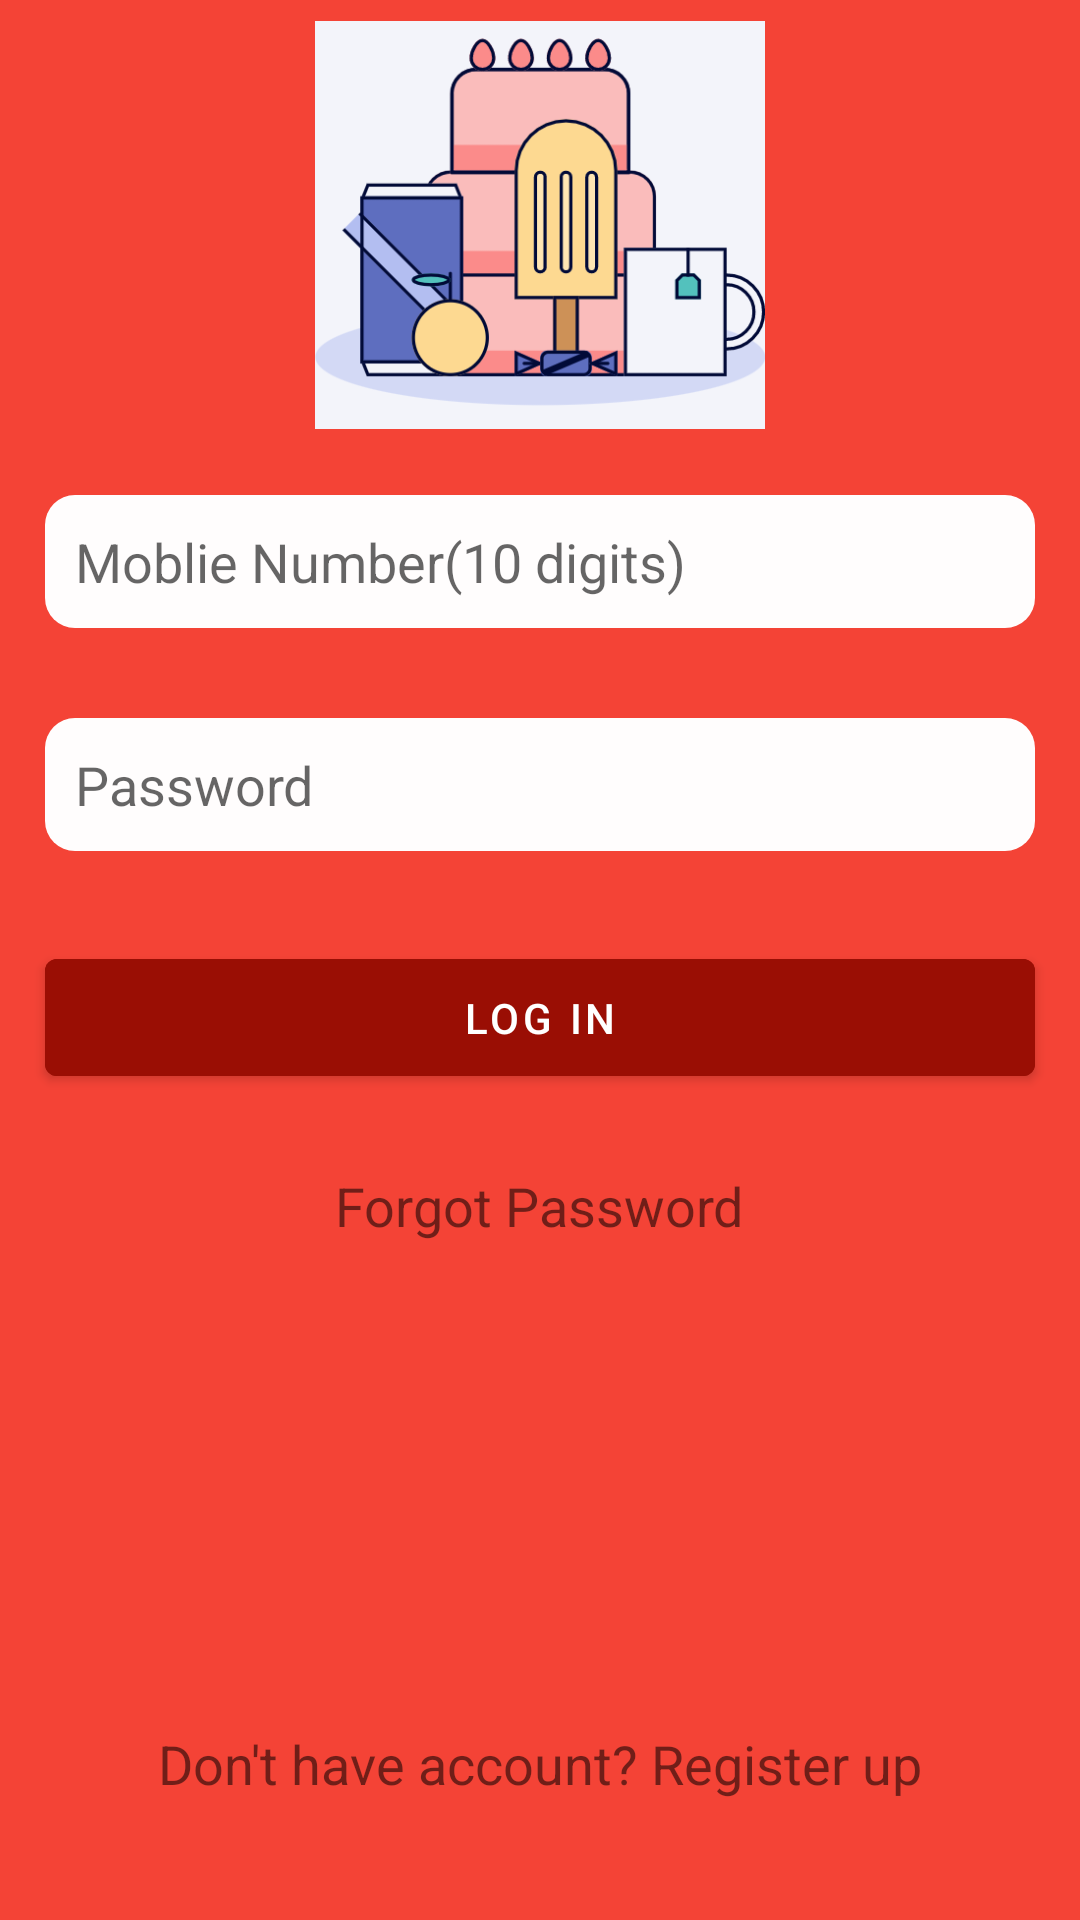

The Android layout XML behind this screen, and the referenced resources:
<!-- AndroidManifest.xml: activity theme splashScreenTheme -->
<!-- res/layout/activity_log_in.xml -->
<?xml version="1.0" encoding="utf-8"?>
<RelativeLayout xmlns:android="http://schemas.android.com/apk/res/android"
    xmlns:app="http://schemas.android.com/apk/res-auto"
    xmlns:tools="http://schemas.android.com/tools"
    android:layout_width="match_parent"
    android:layout_height="match_parent"
    android:orientation="vertical"
    android:background="@color/orange"
    tools:context=".ui.login.LogInActivity">

    <LinearLayout
        android:layout_width="match_parent"
        android:layout_height="match_parent"
        android:orientation="vertical">

        <ImageView
            android:id="@+id/imgLogo"
            android:layout_width="150dp"
            android:layout_height="150dp"
            android:layout_gravity="center_horizontal"
            android:src="@drawable/splace_logo" />

        <EditText
            android:id="@+id/etMoblieNo"
            android:layout_width="match_parent"
            android:layout_height="wrap_content"
            android:layout_margin="15dp"
            android:background="@drawable/custom_background"
            android:hint="Moblie Number(10 digits)"
            android:drawableStart="@drawable/ic_baseline_phone_android_24"
            android:inputType="number"
            android:maxLength="10"
            android:padding="10dp" />

        <EditText
            android:id="@+id/etPassword"
            android:layout_width="match_parent"
            android:layout_height="wrap_content"
            android:layout_margin="15dp"
            android:background="@drawable/custom_background"
            android:hint="Password"
            android:drawableStart="@drawable/ic_baseline_lock_24"
            android:inputType="numberPassword"
            android:maxLines="1"
            android:padding="10dp" />

        <Button
            android:id="@+id/btnLogIn"
            android:layout_width="match_parent"
            android:layout_height="wrap_content"
            android:layout_margin="15dp"
            android:backgroundTint="@color/dark_orange"
            android:padding="10dp"
            android:text="Log In" />

        <TextView
            android:id="@+id/txtForgotPassword"
            android:layout_width="wrap_content"
            android:layout_height="wrap_content"
            android:layout_gravity="center_horizontal"
            android:padding="10dp"
            android:textSize="18sp"
            android:text="Forgot Password" />

    </LinearLayout>

    <TextView
        android:id="@+id/txtSignUp"
        android:layout_width="wrap_content"
        android:layout_height="wrap_content"
        android:layout_alignParentBottom="true"
        android:layout_centerHorizontal="true"
        android:layout_marginStart="30dp"
        android:layout_marginTop="30dp"
        android:layout_marginEnd="30dp"
        android:layout_marginBottom="30dp"
        android:padding="10dp"
        android:textSize="18sp"
        android:text="Don't have account? Register up" />

</RelativeLayout>
<!-- resources referenced by this layout -->
<resources>
  <color name="dark_orange">#9A0E04</color>
  <color name="orange">#F44336</color>
  <!-- drawable custom_background (drawable) -->
  <?xml version="1.0" encoding="UTF-8"?>
  <shape xmlns:android="http://schemas.android.com/apk/res/android">
      <solid android:color="#FCFFFFFF"/>
      <corners android:radius="10dp" />
  </shape>
  
  
      
  <!-- drawable splace_logo: png bitmap (drawable, 25215 bytes) -->
  <style name="splashScreenTheme" parent="@style/Theme.Module_3_assignment">
          <item name="android:windowBackground">@drawable/custom_splash_theme</item>
      </style>
  <style name="Theme.Module_3_assignment" parent="Theme.MaterialComponents.DayNight.DarkActionBar">
          
          <item name="colorPrimary">#F44336</item>
          <item name="colorPrimaryVariant">#9A0E04</item>
          <item name="colorOnPrimary">@color/white</item>
          
          <item name="colorSecondary">@color/teal_200</item>
          <item name="colorSecondaryVariant">@color/teal_700</item>
          <item name="colorOnSecondary">@color/black</item>
          
          <item name="android:statusBarColor" tools:targetApi="l">?attr/colorPrimaryVariant</item>
          
      </style>
  <!-- drawable custom_splash_theme (drawable) -->
  <?xml version="1.0" encoding="utf-8"?>
  <layer-list xmlns:android="http://schemas.android.com/apk/res/android">
      <item android:drawable="@color/orange"/>
      <item
          android:width="150dp"
          android:height="150dp"
          android:gravity="center">
          <bitmap
              android:src="@drawable/splace_logo"/>
      </item>
  
  </layer-list>
  <color name="white">#FFFFFFFF</color>
  <color name="teal_200">#FF03DAC5</color>
  <color name="teal_700">#FF018786</color>
  <color name="black">#FF000000</color>
</resources>
